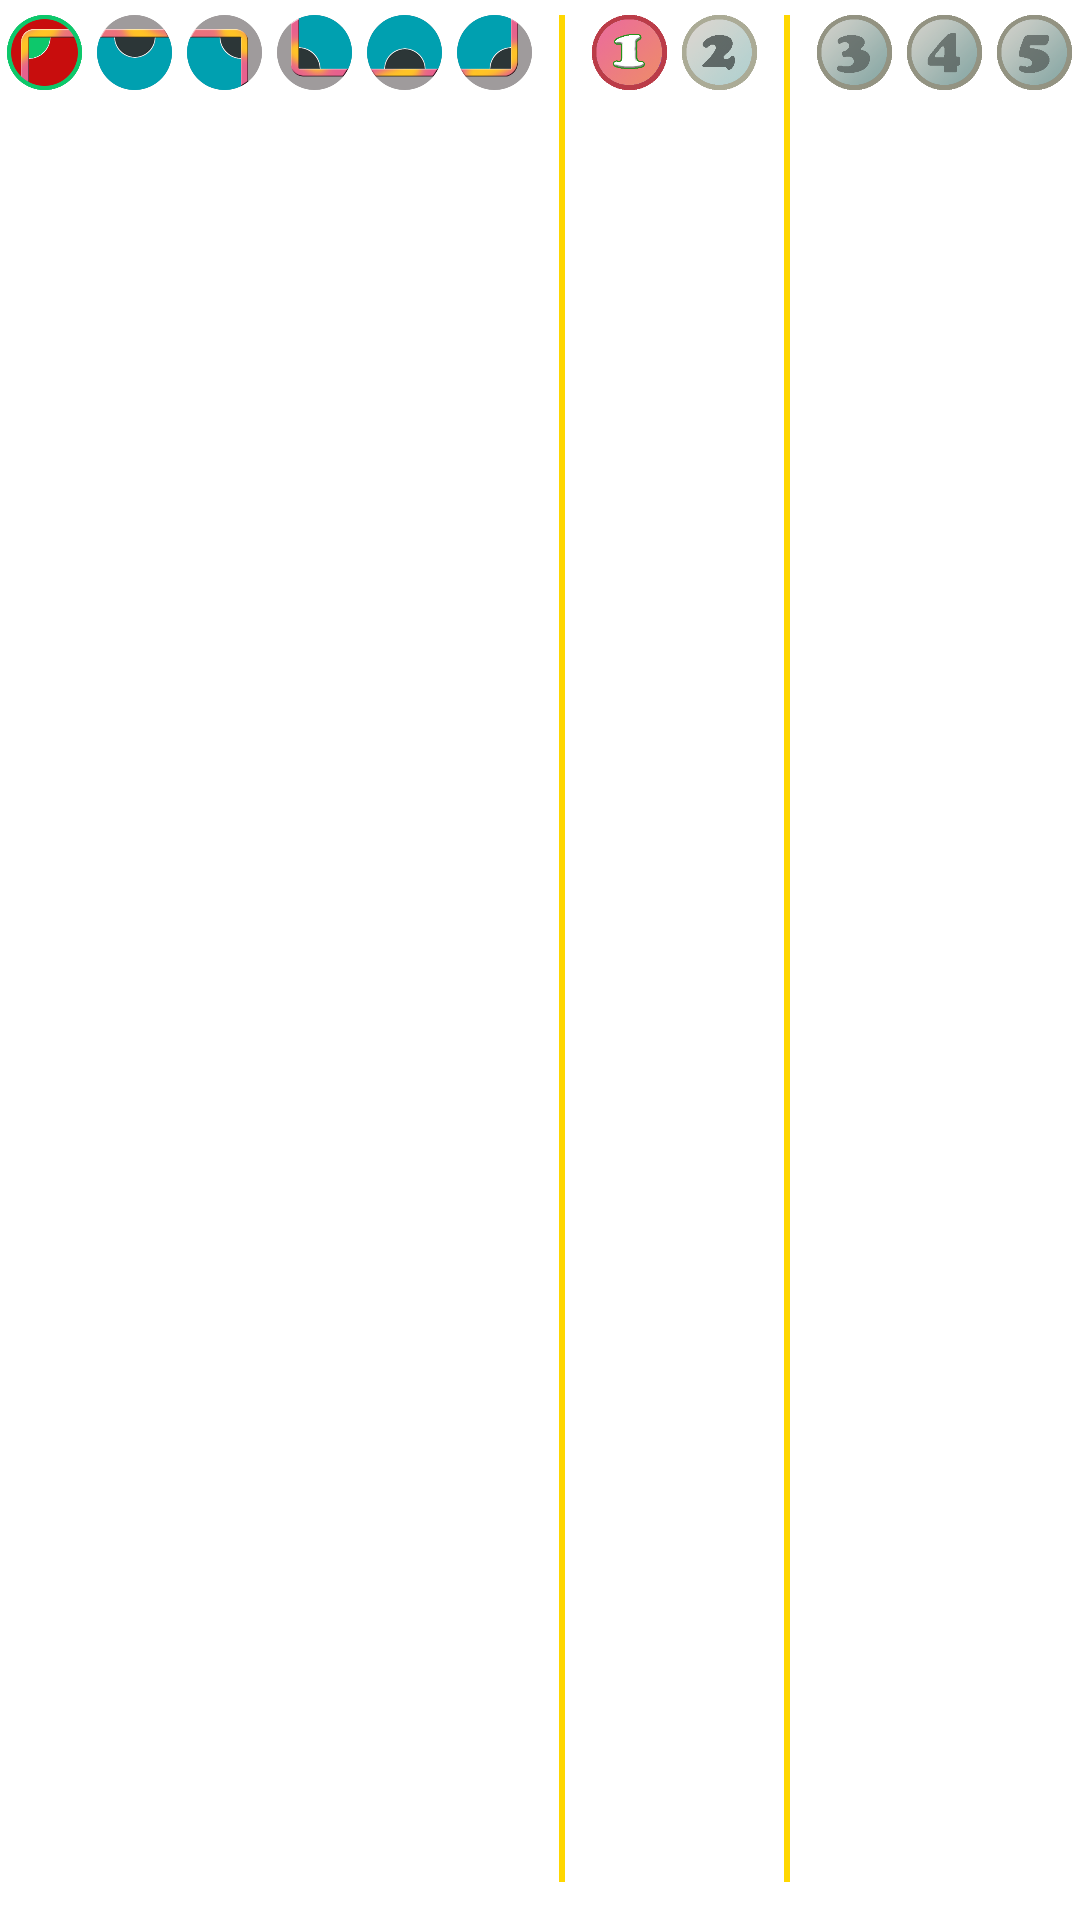

Here is an Android app screen rendered from its layout file. Give the layout XML and the strings, colors and styles it references.
<!-- AndroidManifest.xml: application theme Theme.BidaTool -->
<!-- res/layout/game_frame.xml -->
<?xml version="1.0" encoding="utf-8"?>


<LinearLayout xmlns:android="http://schemas.android.com/apk/res/android"
    android:layout_width="match_parent"
    android:layout_height="match_parent"
    xmlns:app="http://schemas.android.com/apk/res-auto"
    android:id="@+id/game_frame"
    android:orientation="vertical">

    <com.nguyenluongcuong.bidatool.DrawFrame
        android:id="@+id/draw_frame"
        android:layout_above="@id/view_frame"
        android:background="#00000000"
        android:layout_width="match_parent"
        android:layout_height="match_parent"
        android:layout_weight="1" />

    <LinearLayout
        android:id="@+id/view_frame"
        android:layout_width="match_parent"
        android:layout_height="wrap_content"
        android:paddingVertical="5dp"
        android:orientation="horizontal"
        android:gravity="center">

        <LinearLayout
            android:layout_width="wrap_content"
            android:layout_height="match_parent"
            android:layout_gravity="center"
            android:orientation="horizontal">

            <ImageButton
                android:id="@+id/hole_one"
                android:layout_width="25dp"
                android:layout_height="25dp"
                android:background="#00000000"
                android:scaleType="fitCenter"
                android:layout_weight="1"
                android:src="@drawable/hole_one_on"
                ></ImageButton>

            <ImageButton
                android:id="@+id/hole_two"
                android:layout_width="25dp"
                android:layout_height="25dp"
                android:layout_marginLeft="5dp"
                android:background="#00000000"
                android:scaleType="fitCenter"
                android:layout_weight="1"
                android:src="@drawable/hole_two_off"
                ></ImageButton>

            <ImageButton
                android:id="@+id/hole_three"
                android:layout_width="25dp"
                android:layout_height="25dp"
                android:layout_marginLeft="5dp"
                android:background="#00000000"
                android:scaleType="fitCenter"
                android:layout_weight="1"
                android:src="@drawable/hole_three_off"
                ></ImageButton>

            <ImageButton
                android:id="@+id/hole_four"
                android:layout_width="25dp"
                android:layout_height="25dp"
                android:layout_marginLeft="5dp"
                android:scaleType="fitCenter"
                android:layout_weight="1"
                android:background="#00000000"
                android:src="@drawable/hole_four_off"
                ></ImageButton>

            <ImageButton
                android:id="@+id/hole_five"
                android:layout_width="25dp"
                android:layout_height="25dp"
                android:layout_marginLeft="5dp"
                android:scaleType="fitCenter"
                android:layout_weight="1"
                android:background="#00000000"
                android:src="@drawable/hole_five_off"
                ></ImageButton>

            <ImageButton
                android:id="@+id/hole_six"
                android:layout_width="25dp"
                android:layout_height="25dp"
                android:layout_marginLeft="5dp"
                android:scaleType="fitCenter"
                android:layout_weight="1"
                android:background="#00000000"
                android:src="@drawable/hole_six_off"
                ></ImageButton>
            </LinearLayout>

            <LinearLayout
                android:id="@+id/liLBarOne"
                android:layout_width="20dp"
                android:layout_height="match_parent"
                android:gravity="center">

                <View
                    android:layout_width="2dp"
                    android:layout_height="match_parent"
                    android:layout_marginBottom="5dp"
                    android:background="#ffd700">
                </View>
            </LinearLayout>

            <LinearLayout
                android:layout_width="wrap_content"
                android:layout_height="match_parent"
                android:orientation="horizontal">

                <ImageButton
                    android:id="@+id/one_line"
                    android:layout_width="25dp"
                    android:layout_height="25dp"
                    android:scaleType="fitCenter"
                    android:layout_weight="1"
                    android:background="#00000000"
                    android:src="@drawable/option_one_on"
                    ></ImageButton>

                <ImageButton
                    android:id="@+id/two_line"
                    android:layout_width="25dp"
                    android:layout_height="25dp"
                    android:layout_marginLeft="5dp"
                    android:scaleType="fitCenter"
                    android:layout_weight="1"
                    android:background="#00000000"
                    android:src="@drawable/option_two_off"
                    ></ImageButton>

            </LinearLayout>

            <LinearLayout
                android:id="@+id/liLBarTwo"
                android:layout_width="20dp"
                android:layout_height="match_parent"
                android:gravity="center">

                <View
                    android:layout_width="2dp"
                    android:layout_height="match_parent"
                    android:layout_marginBottom="5dp"
                    android:background="#ffd700">
                </View>
            </LinearLayout>

            <LinearLayout
                android:layout_width="wrap_content"
                android:layout_height="match_parent"
                android:orientation="horizontal">

                <ImageButton
                    android:id="@+id/option_three"
                    android:layout_width="25dp"
                    android:layout_height="25dp"
                    android:scaleType="fitCenter"
                    android:layout_weight="1"
                    android:background="#00000000"
                    android:src="@drawable/option_three_off"
                ></ImageButton>

                <ImageButton
                    android:id="@+id/option_four"
                    android:layout_width="25dp"
                    android:layout_height="25dp"
                    android:layout_marginLeft="5dp"
                    android:scaleType="fitCenter"
                    android:layout_weight="1"
                    android:background="#00000000"
                    android:src="@drawable/option_four_off"
                    ></ImageButton>

                <ImageButton
                    android:id="@+id/option_five"
                    android:layout_width="25dp"
                    android:layout_height="25dp"
                    android:layout_marginLeft="5dp"
                    android:scaleType="fitCenter"
                    android:layout_weight="1"
                    android:background="#00000000"
                    android:src="@drawable/option_five_off"
                ></ImageButton>
            </LinearLayout>
    </LinearLayout>

</LinearLayout>
<!-- resources referenced by this layout -->
<resources>
  <!-- drawable hole_five_off: png bitmap (drawable, 14229 bytes) -->
  <!-- drawable hole_four_off: png bitmap (drawable, 14827 bytes) -->
  <!-- drawable hole_one_on: png bitmap (drawable, 17581 bytes) -->
  <!-- drawable hole_six_off: png bitmap (drawable, 14008 bytes) -->
  <!-- drawable hole_three_off: png bitmap (drawable, 13935 bytes) -->
  <!-- drawable hole_two_off: png bitmap (drawable, 14586 bytes) -->
  <!-- drawable option_five_off: png bitmap (drawable, 25006 bytes) -->
  <!-- drawable option_four_off: png bitmap (drawable, 24998 bytes) -->
  <!-- drawable option_one_on: png bitmap (drawable, 26433 bytes) -->
  <!-- drawable option_three_off: png bitmap (drawable, 25375 bytes) -->
  <!-- drawable option_two_off: png bitmap (drawable, 28213 bytes) -->
  <style name="Theme.BidaTool" parent="Theme.AppCompat.NoActionBar">
          <item name="android:windowNoTitle">true</item>
          <item name="android:windowFullscreen">true</item>
          <item name="android:windowBackground">@android:color/transparent</item>
          <item name="android:colorBackgroundCacheHint">@null</item>
          <item name="android:windowIsTranslucent">true</item>
          <item name="android:windowAnimationStyle">@android:style/Animation</item>
      </style>
</resources>
